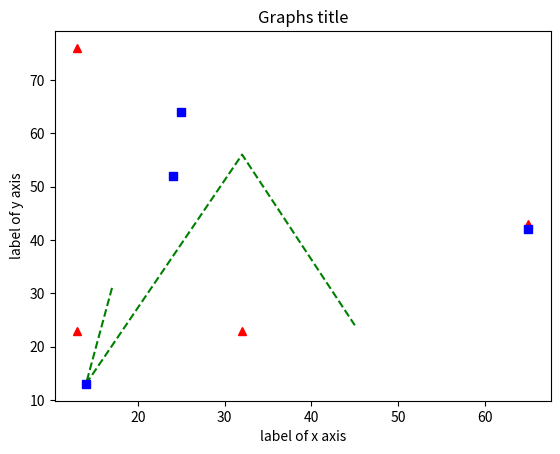

This chart was generated by the following Python code:
#!/usr/bin/python3
# demonstrating plotting multiple sets of coordinate values


import matplotlib.pyplot as plt


x1 = [17, 14, 32, 45]
x2 = [13, 65, 32, 13]
x3 = [14, 65, 24, 25]

y1 = [31, 13, 56, 24]
y2 = [76, 43, 23, 23]
y3 = [13, 42, 52, 64]


# Plotting multiple sets of coordinate values simply involves calling the .plot() method with more arguments.
plt.plot(x1, y1, 'g--', x2, y2, 'r^', x3, y3, 'bs')


plt.title('Graphs title')
plt.xlabel('label of x axis')
plt.ylabel('label of y axis')


plt.show()
